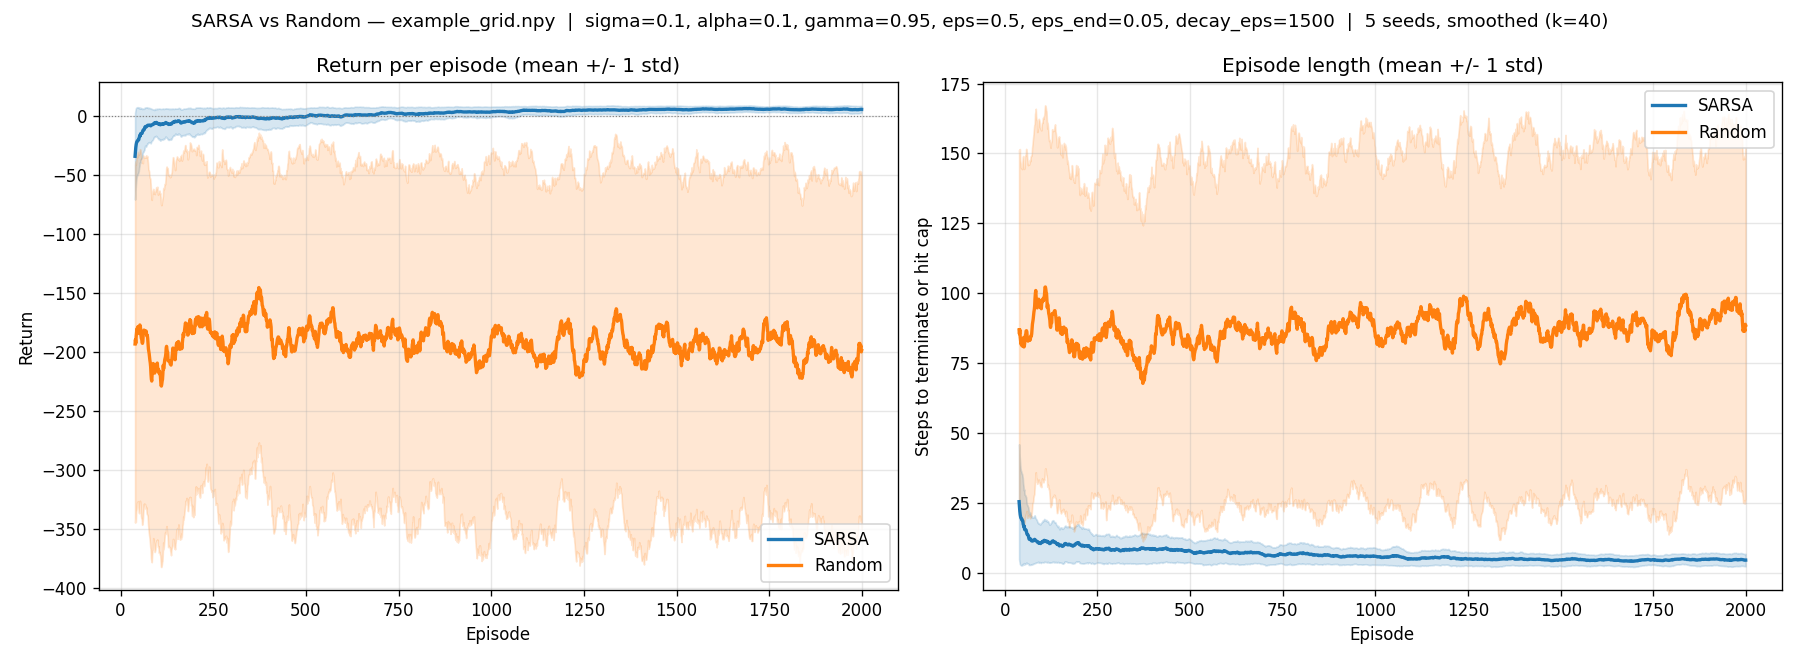

The file beside this chart, header and first rows:
episode, sarsa_return_mean, sarsa_return_std, random_return_mean, random_return_std, sarsa_steps_mean, sarsa_steps_std, random_steps_mean, random_steps_std, sarsa_success_rate, random_success_rate
0, -172.0, 97.89, -269.8, 161.3, 83.8, 45.36, 116.4, 74.73, 1.0, 0.6
1, -134.2, 74.31, -76.4, 135.2, 68.4, 34.59, 39.4, 57.24, 1.0, 1.0
2, -107.2, 99.65, -303.0, 211.4, 61.4, 53.44, 129.0, 87.21, 1.0, 0.4
3, -80.2, 85.96, -327.8, 162.4, 48.8, 43.74, 145.8, 67.64, 1.0, 0.4
4, -43.8, 42.96, -315.6, 249, 28.4, 21.06, 124.8, 92.24, 1.0, 0.4
5, -13.0, 18.86, -290.4, 225.1, 14.4, 10.78, 125.2, 91.65, 1.0, 0.4
6, -29.8, 47.8, -340.4, 106.3, 25.6, 28.7, 149.2, 48.72, 1.0, 0.8
7, -7.4, 19.4, -160.0, 149, 9.6, 10.21, 73.6, 66.58, 1.0, 0.8
8, -34.8, 39.66, -152.0, 125.1, 29.8, 24.98, 69.4, 48.11, 1.0, 1.0
9, -27.8, 68.66, -120.6, 86.17, 22.8, 40.62, 58.0, 38.76, 1.0, 1.0
10, -75.6, 72.1, -156.6, 131.5, 55.4, 44.56, 72.4, 57.01, 1.0, 1.0
11, -33.0, 39.33, -233.8, 176.8, 25.6, 21.7, 107.4, 79.36, 1.0, 0.8
12, -66.0, 84.55, -286.4, 174.6, 41.0, 45.38, 127.2, 67.39, 1.0, 0.8
13, -2.4, 12.85, -255.6, 152.7, 8.6, 7.06, 112.6, 73.68, 1.0, 0.6
14, -84.4, 59.16, -118.0, 105.6, 60.2, 39.84, 56.2, 47.94, 1.0, 1.0
15, -13.8, 32.41, -81.4, 81.58, 13.6, 18.21, 40.4, 34.97, 1.0, 1.0
16, -8.6, 17.56, -168.8, 153.1, 12.4, 8.823, 80.8, 65.57, 1.0, 0.8
17, -19.8, 29.03, -158.6, 199, 18.8, 19, 82.0, 96.38, 1.0, 0.6
18, -7.6, 22.17, -151.4, 86.32, 12.2, 13.04, 74.4, 38.06, 1.0, 1.0
19, -51.0, 63.43, -286.6, 166.8, 37.2, 41.34, 131.6, 72.1, 1.0, 0.6
20, -44.4, 36.28, -192.6, 200.1, 33.8, 22.3, 80.6, 79.1, 1.0, 0.8
21, -24.0, 18.58, -402.8, 151, 20.6, 11.39, 154.4, 60.08, 1.0, 0.4
22, -10.6, 19.27, -246.2, 221.4, 14.4, 10.05, 105.6, 87.7, 1.0, 0.6
23, -18.4, 29.55, -200.6, 210, 15.0, 12.41, 87.0, 87.06, 1.0, 0.8
24, -25.6, 23.67, -113.8, 87.97, 20.6, 12.53, 56.8, 43.94, 1.0, 1.0
25, -56.2, 24.09, -217.0, 225.9, 38.4, 13.88, 94.8, 87.57, 1.0, 0.6
26, -30.8, 41.32, -199.0, 173.5, 27.4, 28.7, 88.6, 72.26, 1.0, 0.8
27, -7.8, 12.94, -162.8, 98.55, 12.4, 9.583, 77.0, 43.3, 1.0, 1.0
28, -9.4, 17.79, -89.0, 98.64, 12.4, 11.31, 44.8, 45.65, 1.0, 1.0
29, 2.8, 7.054, -231.2, 192.3, 4.2, 3.124, 103.4, 80.91, 1.0, 0.6
30, -34.8, 45.09, -122.0, 103.2, 27.4, 27.23, 61.0, 44.97, 1.0, 1.0
31, -9.8, 10.59, -227.2, 185.9, 12.0, 6.753, 103.4, 81.46, 1.0, 0.6
32, -12.6, 28.68, -264.4, 133.8, 12.4, 12.53, 111.4, 55.07, 1.0, 1.0
33, -17.0, 17.19, -108.0, 185.5, 20.8, 11.34, 53.6, 75.19, 1.0, 0.8
34, -17.2, 33.95, -48.0, 88.86, 16.2, 17.22, 30.2, 44.97, 1.0, 1.0
35, -7.8, 16.59, -219.8, 165.1, 11.6, 10.65, 107.0, 73.72, 1.0, 0.8
36, -13.8, 14.27, -39.6, 51.38, 11.2, 7.082, 22.6, 22.45, 1.0, 1.0
37, -8.2, 10.48, -156.0, 152.3, 11.2, 5.455, 69.4, 63.11, 1.0, 1.0
38, -3.8, 14.63, -132.6, 179.8, 10.8, 9.108, 59.8, 73.98, 1.0, 0.8
39, -7.0, 17.45, -109.0, 113, 8.4, 6.651, 48.8, 46.3, 1.0, 1.0
40, 0.2, 10.85, -121.2, 148.2, 6.0, 4.733, 58.6, 65.08, 1.0, 1.0
41, -2.8, 11.58, -204.8, 149, 8.2, 6.306, 101.6, 75.76, 1.0, 0.8
42, -12.8, 29.92, -60.0, 98.83, 14.2, 14.82, 23.0, 32.2, 1.0, 1.0
43, -17.2, 31.7, -208.0, 210.8, 18.6, 19.71, 92.2, 88.47, 1.0, 0.6
44, -2.0, 9.402, -183.6, 177.5, 8.2, 5.036, 76.2, 69.27, 1.0, 1.0
45, -4.0, 14.18, -320.4, 145.2, 10.2, 9.826, 148.8, 66.93, 1.0, 0.4
46, -7.6, 17.3, -268.8, 176.3, 12.2, 10.23, 116.8, 72.63, 1.0, 0.8
47, -6.6, 23.91, -124.6, 163.8, 8.8, 10.24, 57.2, 70.43, 1.0, 1.0
48, -10.6, 16.27, -330.2, 184.4, 13.6, 9.749, 149.0, 75.66, 1.0, 0.4
49, -22.4, 26.93, -164.2, 176.5, 16.6, 13.92, 80.2, 76.66, 1.0, 0.8
50, -9.4, 27.46, -170.6, 154.6, 10.0, 8.649, 85.8, 63.73, 1.0, 0.8
51, -0.2, 12.3, -117.8, 95.55, 8.8, 7.756, 52.0, 36.88, 1.0, 1.0
52, -19.6, 5.122, -113.8, 117.1, 18.6, 2.939, 52.8, 54.94, 1.0, 1.0
53, -20.0, 17.89, -288.0, 181.4, 17.4, 13.05, 118.6, 72.42, 1.0, 0.6
54, -7.6, 15.49, -225.2, 144.9, 13.8, 10.96, 101.2, 57.87, 1.0, 0.8
55, -14.4, 27.99, -301.4, 174.2, 15.0, 15.14, 126.2, 66.89, 1.0, 0.8
56, -1.2, 6.21, -264.2, 133.3, 9.0, 6.0, 112.8, 53.86, 1.0, 1.0
57, -19.0, 11.95, -185.6, 197.6, 16.4, 7.116, 88.8, 89.39, 1.0, 0.8
58, -0.4, 4.363, -268.8, 163.9, 8.2, 3.37, 128.2, 74.24, 1.0, 0.6
59, -3.4, 9.728, -310.6, 110.8, 9.6, 6.216, 134.6, 52.39, 1.0, 0.8
... 1,940 more rows
